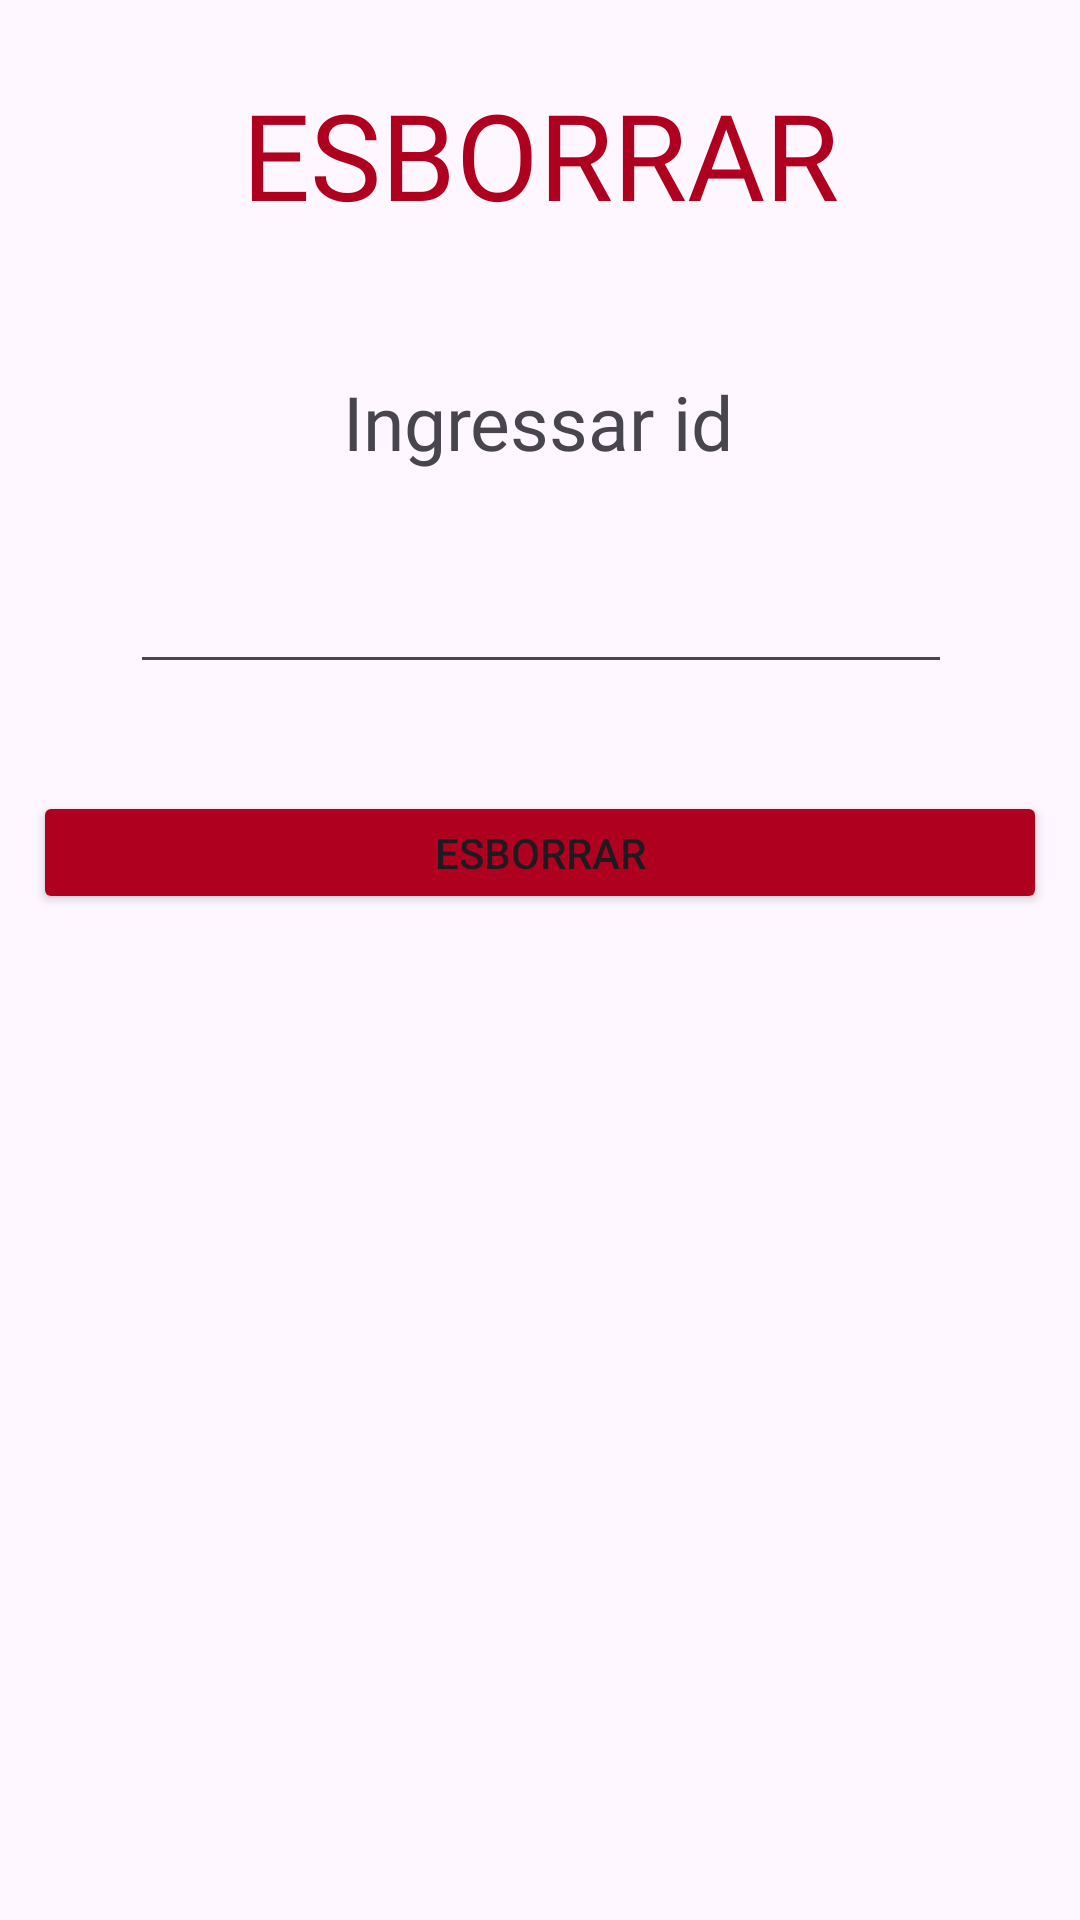

Here is an Android app screen rendered from its layout file. Give the layout XML and the strings, colors and styles it references.
<!-- AndroidManifest.xml: application theme Theme.BasesDeDades2023 -->
<!-- res/layout/activity_esborrar.xml -->
<?xml version="1.0" encoding="utf-8"?>
<androidx.constraintlayout.widget.ConstraintLayout xmlns:android="http://schemas.android.com/apk/res/android"
    xmlns:app="http://schemas.android.com/apk/res-auto"
    xmlns:tools="http://schemas.android.com/tools"
    android:layout_width="match_parent"
    android:layout_height="match_parent"
    tools:context=".Esborrar">

    <TextView
        android:id="@+id/esborrarTitle"
        android:layout_width="match_parent"
        android:layout_height="wrap_content"
        android:layout_marginTop="20dp"
        android:layout_marginBottom="21dp"
        android:fontFamily="@font/bungee_shade"
        android:shadowColor="@color/black"
        android:text="ESBORRAR"
        android:textAlignment="center"
        android:textColor="@color/design_default_color_error"
        android:textSize="40sp"
        app:layout_constraintBottom_toTopOf="@+id/ingresarId"
        app:layout_constraintEnd_toEndOf="parent"
        app:layout_constraintHorizontal_bias="0.0"
        app:layout_constraintStart_toStartOf="parent"
        app:layout_constraintTop_toTopOf="parent" />

    <TextView
        android:id="@+id/ingresarId"
        android:layout_width="wrap_content"
        android:layout_height="wrap_content"
        android:layout_marginTop="20dp"
        android:layout_marginBottom="14dp"
        android:fontFamily="@font/alata"
        android:text="Ingressar id"
        android:textSize="25sp"
        app:layout_constraintBottom_toTopOf="@+id/idBorrar"
        app:layout_constraintEnd_toEndOf="parent"
        app:layout_constraintHorizontal_bias="0.498"
        app:layout_constraintStart_toStartOf="parent"
        app:layout_constraintTop_toBottomOf="@+id/esborrarTitle" />

    <EditText
        android:id="@+id/idBorrar"
        android:layout_width="274dp"
        android:layout_height="52dp"
        android:layout_marginStart="50dp"
        android:layout_marginTop="176dp"
        android:layout_marginEnd="50dp"
        android:ems="10"
        android:inputType="number"
        app:layout_constraintEnd_toEndOf="parent"
        app:layout_constraintHorizontal_bias="0.486"
        app:layout_constraintStart_toStartOf="parent"
        app:layout_constraintTop_toTopOf="parent" />

    <Button
        android:id="@+id/btnBorrar"
        android:layout_width="338dp"
        android:layout_height="41dp"
        android:layout_marginTop="32dp"
        android:backgroundTint="@color/design_default_color_error"
        android:text="Esborrar"
        app:layout_constraintBottom_toBottomOf="parent"
        app:layout_constraintEnd_toEndOf="parent"
        app:layout_constraintHorizontal_bias="0.493"
        app:layout_constraintStart_toStartOf="parent"
        app:layout_constraintTop_toBottomOf="@+id/idBorrar"
        app:layout_constraintVertical_bias="0.011" />

</androidx.constraintlayout.widget.ConstraintLayout>
<!-- resources referenced by this layout -->
<resources>
  <color name="black">#FF000000</color>
  <style name="Theme.BasesDeDades2023" parent="Base.Theme.BasesDeDades2023" />
  <style name="Base.Theme.BasesDeDades2023" parent="Theme.Material3.DayNight.NoActionBar">
          
          
      </style>
</resources>
